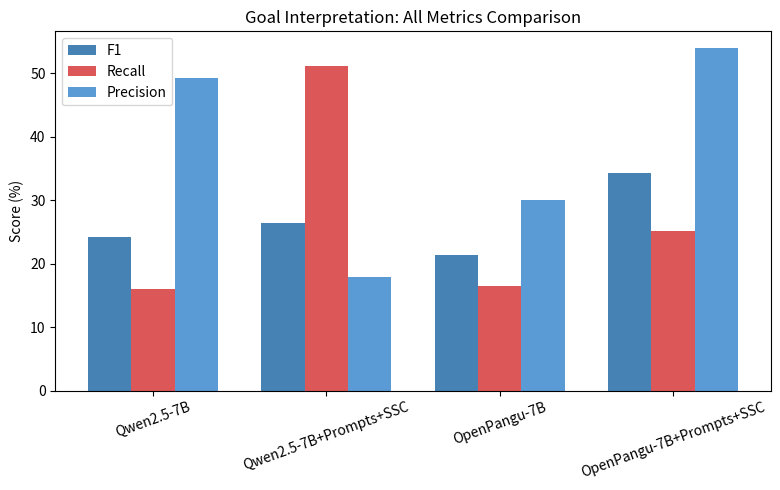

This figure's Python source:
import matplotlib.pyplot as plt
import numpy as np

models = ['Qwen2.5-7B', 'Qwen2.5-7B+Prompts+SSC', 'OpenPangu-7B', 'OpenPangu-7B+Prompts+SSC']
f1 = [24.20, 26.49, 21.36, 34.29]
recall = [16.05, 51.25, 16.56, 25.13]
precision = [49.23, 17.86, 30.08, 53.94]

x = np.arange(len(models))
width = 0.25

plt.figure(figsize=(8,5))
plt.bar(x-width, f1, width, label='F1', color='#4682B4')
plt.bar(x, recall, width, label='Recall', color='#DC5858')
plt.bar(x+width, precision, width, label='Precision', color='#5A9BD5')

plt.xticks(x, models, rotation=20)
plt.ylabel('Score (%)')
plt.title('Goal Interpretation: All Metrics Comparison')
plt.legend()
plt.tight_layout()
plt.savefig('gi_bar.pdf')